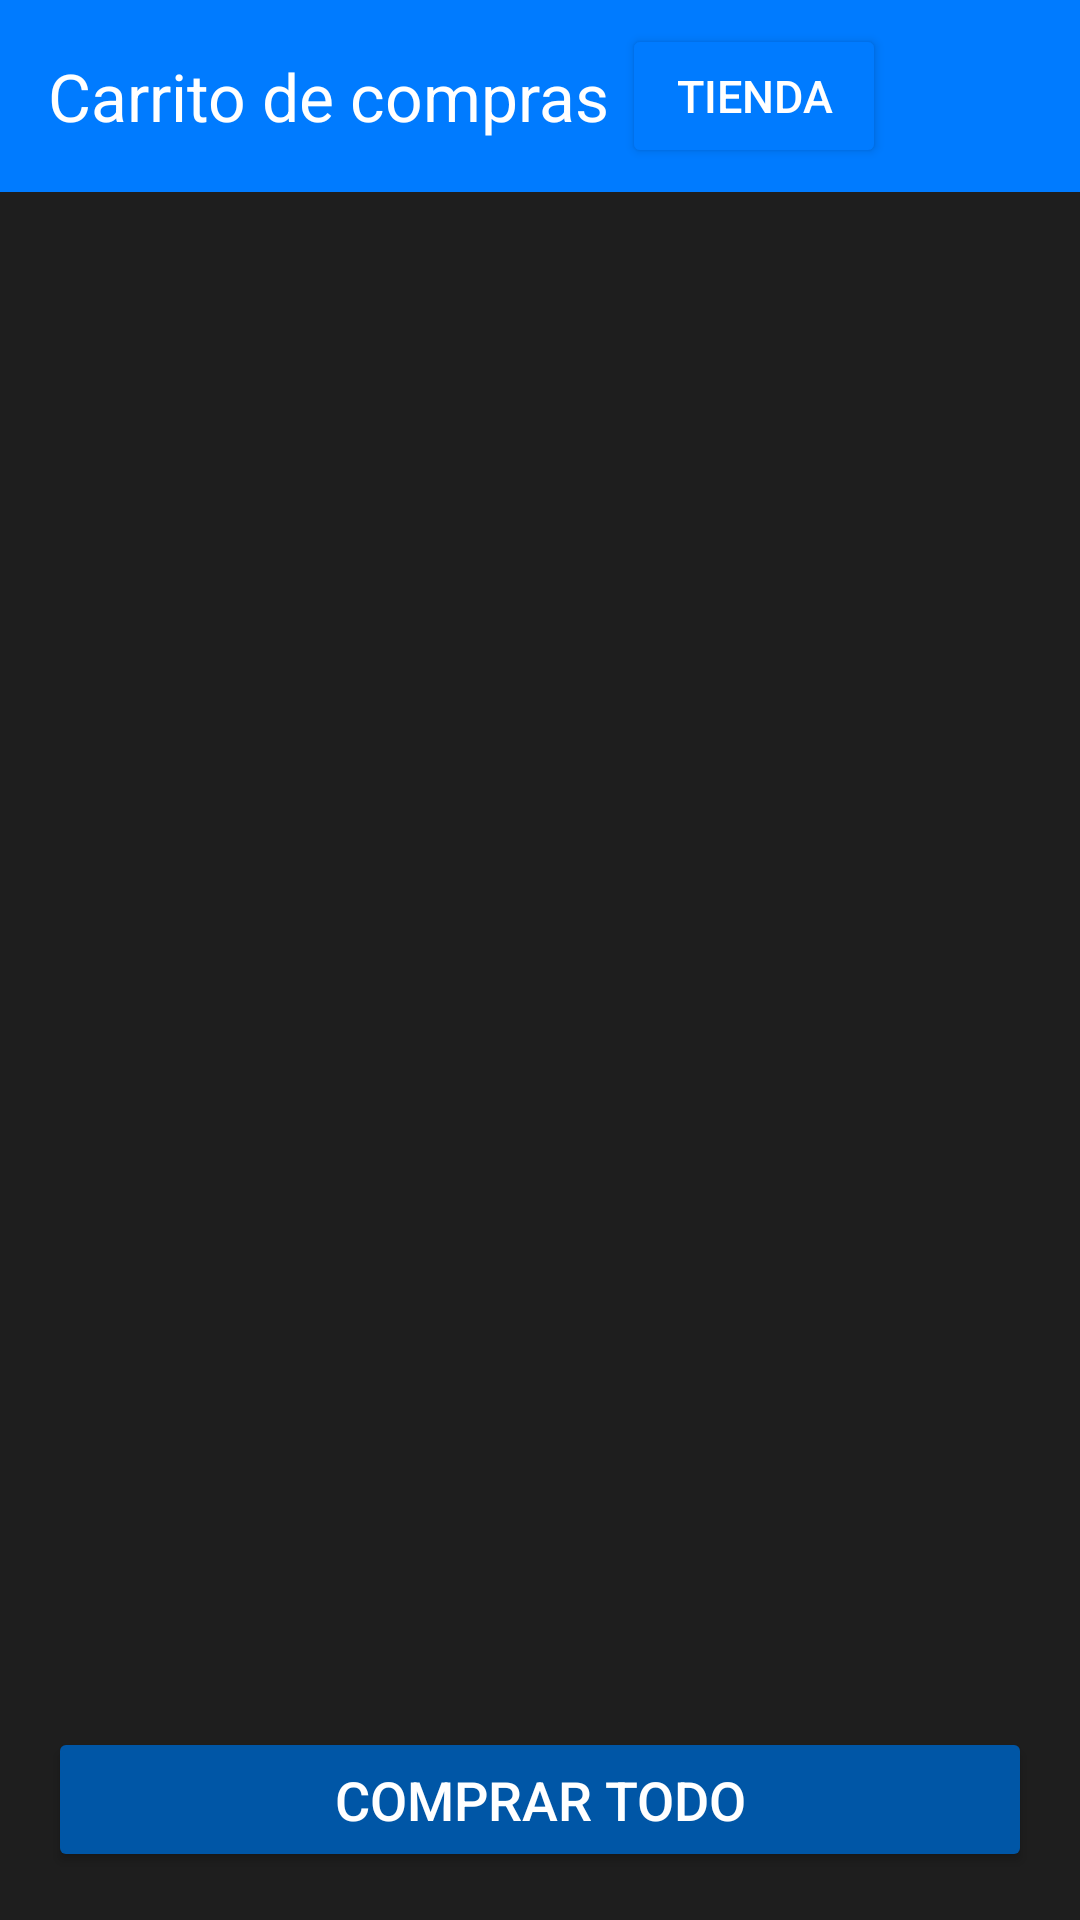

The Android layout XML behind this screen, and the referenced resources:
<!-- AndroidManifest.xml: application theme Theme.ProyectoCheepSharkPMDM -->
<!-- res/layout/fragment_cart_list.xml -->
<?xml version="1.0" encoding="utf-8"?>
<androidx.constraintlayout.widget.ConstraintLayout
xmlns:android="http://schemas.android.com/apk/res/android"
xmlns:app="http://schemas.android.com/apk/res-auto"
    xmlns:tools="http://schemas.android.com/tools"
    android:layout_width="match_parent"
    android:background="#1E1E1E"
android:layout_height="match_parent">

<com.google.android.material.appbar.AppBarLayout
    android:id="@+id/appBarLayout"
    android:layout_width="match_parent"
    android:layout_height="wrap_content"
    app:layout_constraintStart_toStartOf="parent"
    app:layout_constraintTop_toTopOf="parent"
    android:theme="@style/ThemeOverlay.AppCompat.Dark.ActionBar">

    <androidx.appcompat.widget.Toolbar
        android:id="@+id/toolbar"
        android:layout_width="match_parent"
        android:layout_height="?attr/actionBarSize"
        android:background="#007BFF"
        app:popupTheme="@style/ThemeOverlay.AppCompat.Light"
        app:title="Carrito de compras"
        >

        <Button
            android:id="@+id/button"
            android:layout_width="wrap_content"
            android:backgroundTint="#007BFF"
            android:layout_height="wrap_content"
            android:textSize="15dp"
            app:cornerRadius="0dp"
            android:text="Tienda" />
    </androidx.appcompat.widget.Toolbar>

</com.google.android.material.appbar.AppBarLayout>


    <androidx.recyclerview.widget.RecyclerView
        android:id="@+id/recycler_view_cart"
        android:layout_width="match_parent"
        android:layout_height="0dp"
        android:padding="8dp"
        app:layout_constraintTop_toBottomOf="@id/appBarLayout"
        app:layout_constraintStart_toStartOf="parent"
        app:layout_constraintBottom_toTopOf="@+id/CompraCarrito"
        android:scrollbars="vertical"
        app:layout_behavior="@string/appbar_scrolling_view_behavior"
        tools:layout_editor_absoluteX="30dp"
        tools:layout_editor_absoluteY="167dp"

        android:layout_marginStart="20dp"
        android:layout_marginEnd="20dp"/>

    
    <Button
        android:id="@+id/CompraCarrito"
        android:layout_width="match_parent"
        android:layout_height="wrap_content"
        android:layout_margin="16dp"
        android:backgroundTint="#0056A6"
        android:textColor="#FFFFFF"
        android:text="Comprar todo"
        android:textSize="18sp"
        android:padding="12dp"
        app:layout_constraintBottom_toBottomOf="parent"
        app:layout_constraintStart_toStartOf="parent"
        app:layout_constraintEnd_toEndOf="parent" />
    <TextView
        android:layout_width="match_parent"
        android:layout_height="match_parent"
        android:id="@+id/NoJuegos"
        app:layout_constraintTop_toBottomOf="@id/appBarLayout"
        app:layout_constraintStart_toStartOf="parent"
        app:layout_constraintBottom_toBottomOf="parent"
        tools:layout_editor_absoluteX="30dp"
        tools:layout_editor_absoluteY="167dp"
        android:textSize="40dp"
        android:text="No hay juegos en el carrito"
        android:textAlignment="center"
        android:gravity="center"
        android:visibility="invisible"/>

</androidx.constraintlayout.widget.ConstraintLayout>
<!-- resources referenced by this layout -->
<resources>
  <style name="Theme.ProyectoCheepSharkPMDM" parent="Base.Theme.ProyectoCheepSharkPMDM" />
  <style name="Base.Theme.ProyectoCheepSharkPMDM" parent="Theme.Material3.DayNight.NoActionBar">
          
          
      </style>
</resources>
